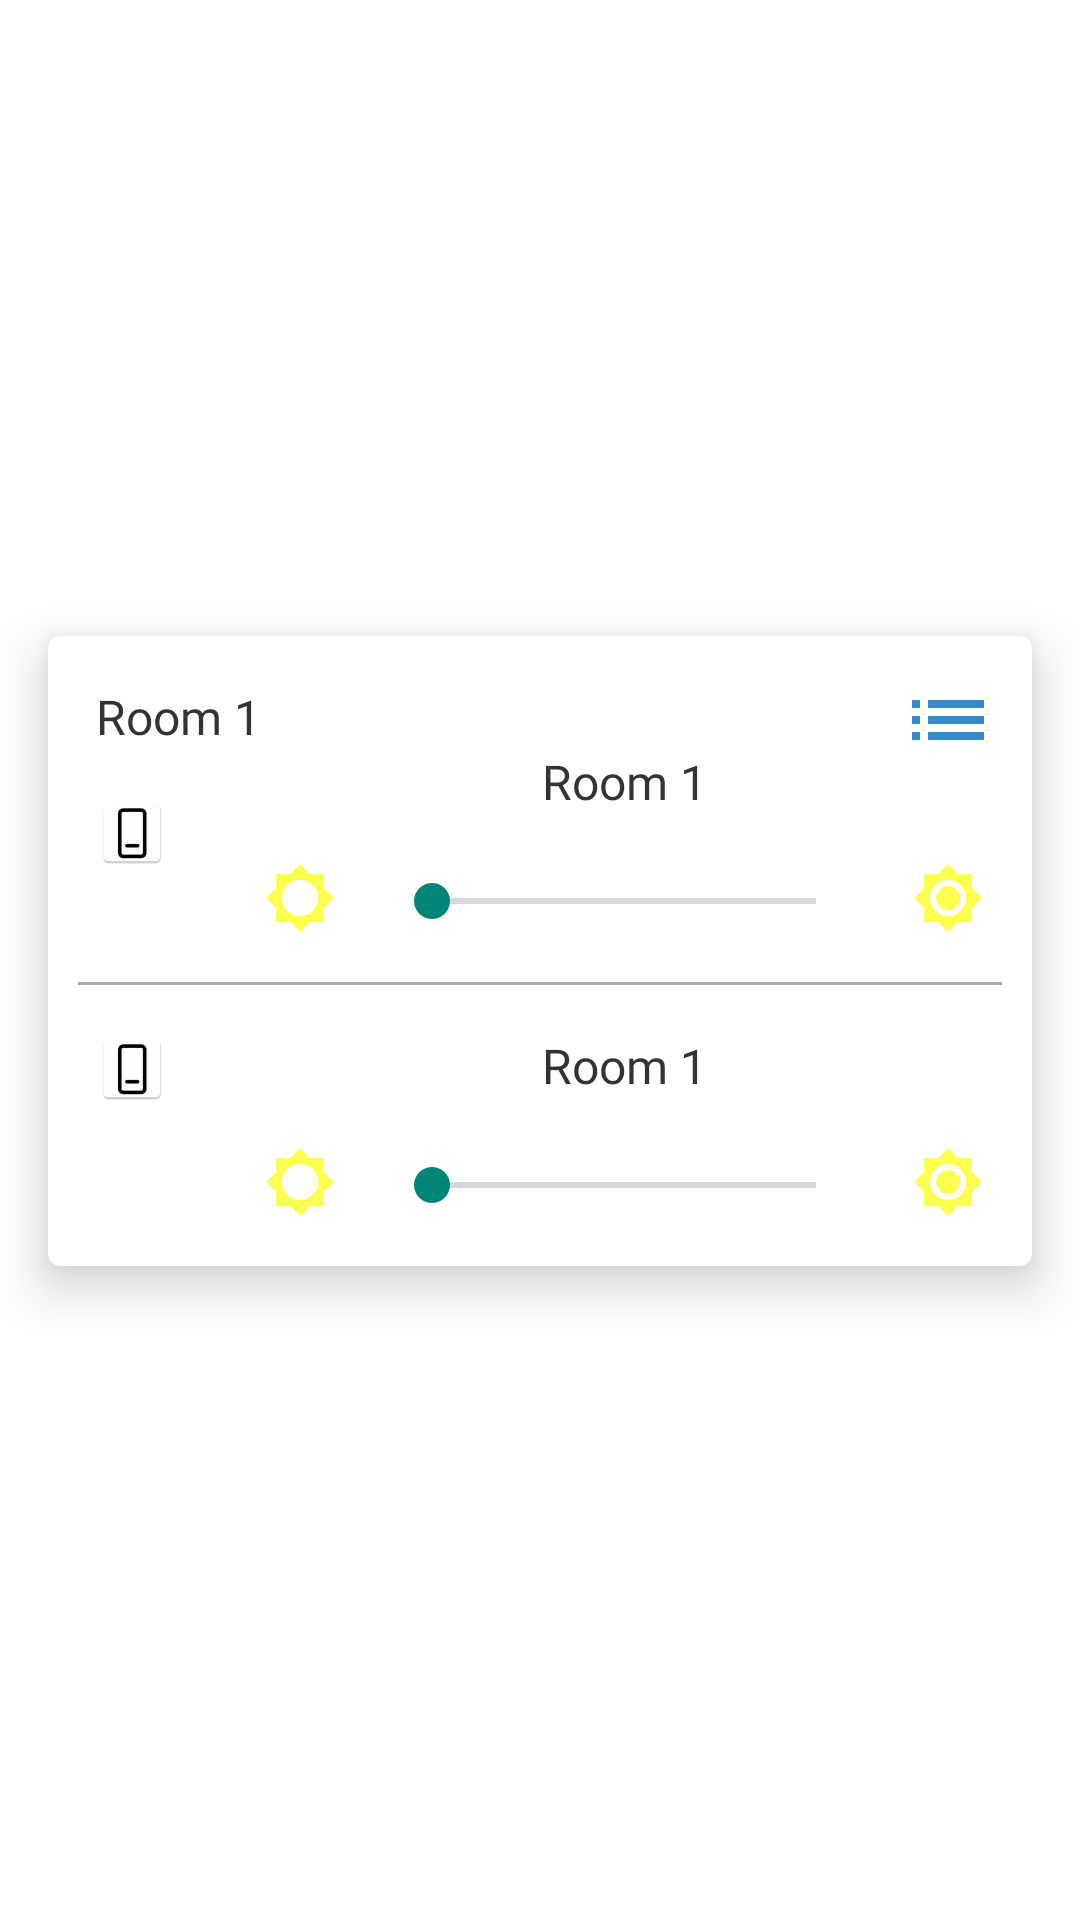

Here is an Android app screen rendered from its layout file. Give the layout XML and the strings, colors and styles it references.
<!-- AndroidManifest.xml: application theme Theme.HomeAutomation -->
<!-- res/layout/room_item_layout.xml -->
<?xml version="1.0" encoding="utf-8"?>
<androidx.constraintlayout.widget.ConstraintLayout
    xmlns:android="http://schemas.android.com/apk/res/android"
    android:layout_width="match_parent"
    android:layout_height="wrap_content"
    xmlns:app="http://schemas.android.com/apk/res-auto"
    android:background="@color/white">

    <androidx.cardview.widget.CardView
        android:id="@+id/card_view_product"
        android:layout_width="match_parent"
        android:layout_height="wrap_content"
        app:cardElevation="@dimen/margin_10"
        android:layout_marginBottom="@dimen/margin_16"
        app:cardBackgroundColor="@color/white"
        android:layout_marginTop="@dimen/margin_10"
        app:layout_constraintTop_toTopOf="parent"
        app:layout_constraintBottom_toBottomOf="parent"
        android:layout_marginStart="@dimen/margin_16"
        android:layout_marginLeft="@dimen/margin_16"
        android:layout_marginRight="@dimen/margin_16"
        android:layout_marginEnd="@dimen/margin_16"
        app:cardCornerRadius="@dimen/margin_4">

        <androidx.constraintlayout.widget.ConstraintLayout
            android:layout_width="match_parent"
            android:layout_height="wrap_content">

            <androidx.appcompat.widget.AppCompatTextView
                android:id="@+id/text_room_name"
                android:layout_width="wrap_content"
                android:layout_height="wrap_content"
                android:layout_margin="@dimen/margin_16"
                android:fontFamily="@font/roboto_regular"
                android:text="Room 1"
                android:textColor="@color/dark_grey"
                android:textSize="@dimen/text_size_16"
                app:layout_constraintStart_toStartOf="parent"
                app:layout_constraintTop_toTopOf="parent"/>


            <androidx.appcompat.widget.AppCompatImageView
                android:id="@+id/img_menu"
                android:layout_width="@dimen/margin_24"
                android:layout_height="@dimen/margin_24"
                android:src="@drawable/ic_menu"
                android:layout_margin="@dimen/margin_16"
                app:layout_constraintTop_toTopOf="parent"
                app:layout_constraintEnd_toEndOf="parent"/>


            <RelativeLayout
                android:id="@+id/device_1"
                android:layout_width="match_parent"
                android:layout_height="wrap_content"
                app:layout_constraintTop_toBottomOf="@id/text_room_name">

                <androidx.appcompat.widget.AppCompatImageView
                    android:id="@+id/img_device"
                    android:layout_width="@dimen/margin_24"
                    android:layout_height="@dimen/margin_24"
                    android:src="@mipmap/ic_ks200"
                    android:scaleType="fitXY"
                    android:layout_margin="@dimen/margin_16"
                    app:layout_constraintTop_toTopOf="parent"
                    app:layout_constraintEnd_toEndOf="parent"/>


                <RelativeLayout
                    android:id="@+id/relative_1"
                    android:layout_width="match_parent"
                    android:layout_height="wrap_content"
                    android:layout_alignParentEnd="true"
                    android:layout_toRightOf="@+id/img_device"
                    android:layout_toEndOf="@+id/img_device"
                    android:layout_alignParentRight="true">


                    <androidx.appcompat.widget.AppCompatTextView
                        android:id="@+id/tv_switch_name"
                        android:layout_width="match_parent"
                        android:layout_height="wrap_content"
                        android:fontFamily="@font/roboto_regular"
                        android:text="Room 1"
                        android:textAlignment="center"
                        android:textColor="@color/dark_grey"
                        android:textSize="@dimen/text_size_16"
                        app:layout_constraintStart_toStartOf="parent"
                        app:layout_constraintTop_toTopOf="parent"
                        android:gravity="center_horizontal" />


                    <androidx.appcompat.widget.AppCompatImageView
                        android:id="@+id/img_low"
                        android:layout_width="@dimen/margin_24"
                        android:layout_height="@dimen/margin_24"
                        android:src="@drawable/ic_low_brightness"
                        android:scaleType="fitXY"
                        android:layout_below="@id/tv_switch_name"
                        android:layout_margin="@dimen/margin_16"
                        app:layout_constraintTop_toTopOf="parent"
                        app:layout_constraintEnd_toEndOf="parent"/>

                    <androidx.appcompat.widget.AppCompatSeekBar
                        android:id="@+id/continuousSlider"
                        android:layout_width="match_parent"
                        android:layout_height="wrap_content"
                        android:valueFrom="0.0"
                        android:valueTo="100.0"
                        android:value="20.0"
                        android:layout_marginTop="@dimen/margin_20"
                        android:layout_toRightOf="@id/img_low"
                        android:layout_toLeftOf="@id/img_high"
                        android:layout_below="@id/tv_switch_name"
                        android:layout_toEndOf="@id/img_low"
                        android:layout_toStartOf="@id/img_high" />


                    <androidx.appcompat.widget.AppCompatImageView
                        android:id="@+id/img_high"
                        android:layout_width="@dimen/margin_24"
                        android:layout_height="@dimen/margin_24"
                        android:src="@drawable/ic_high_brightness"
                        android:scaleType="fitXY"
                        android:layout_alignParentEnd="true"
                        android:layout_below="@id/tv_switch_name"
                        android:layout_margin="@dimen/margin_16"
                        android:layout_alignParentRight="true" />

                </RelativeLayout>


                <View
                    android:id="@+id/view_divider"
                    android:layout_width="match_parent"
                    android:layout_height="1dp"
                    android:layout_marginLeft="@dimen/margin_10"
                    android:layout_marginRight="@dimen/margin_10"
                    android:layout_marginStart="@dimen/margin_10"
                    android:layout_marginEnd="@dimen/margin_10"
                    android:background="@android:color/darker_gray"
                    android:layout_below="@id/relative_1"/>


            </RelativeLayout>



            <RelativeLayout
                android:layout_width="match_parent"
                android:layout_height="wrap_content"
                app:layout_constraintTop_toBottomOf="@id/device_1">


            <androidx.appcompat.widget.AppCompatImageView
                android:id="@+id/img_device_1"
                android:layout_width="@dimen/margin_24"
                android:layout_height="@dimen/margin_24"
                android:src="@mipmap/ic_ks200"
                android:scaleType="fitXY"
                android:layout_margin="@dimen/margin_16"
                app:layout_constraintTop_toTopOf="parent"
                app:layout_constraintEnd_toEndOf="parent"/>


            <RelativeLayout
                android:layout_width="match_parent"
                android:layout_height="wrap_content"
                android:layout_alignParentEnd="true"
                android:layout_toRightOf="@+id/img_device_1"
                android:layout_toEndOf="@+id/img_device_1"
                android:layout_alignParentRight="true">


                <androidx.appcompat.widget.AppCompatTextView
                    android:id="@+id/tv_switch_name_1"
                    android:layout_width="match_parent"
                    android:layout_height="wrap_content"
                    android:fontFamily="@font/roboto_regular"
                    android:text="Room 1"
                    android:textAlignment="center"
                    android:textColor="@color/dark_grey"
                    android:textSize="@dimen/text_size_16"
                    android:layout_marginTop="@dimen/margin_16"
                    app:layout_constraintStart_toStartOf="parent"
                    app:layout_constraintTop_toTopOf="parent"
                    android:gravity="center_horizontal" />


                <androidx.appcompat.widget.AppCompatImageView
                    android:id="@+id/img_low_1"
                    android:layout_width="@dimen/margin_24"
                    android:layout_height="@dimen/margin_24"
                    android:src="@drawable/ic_low_brightness"
                    android:scaleType="fitXY"
                    android:layout_below="@id/tv_switch_name_1"
                    android:layout_margin="@dimen/margin_16"
                    app:layout_constraintTop_toTopOf="parent"
                    app:layout_constraintEnd_toEndOf="parent"/>

                <androidx.appcompat.widget.AppCompatSeekBar
                    android:id="@+id/continuousSlider_1"
                    android:layout_width="match_parent"
                    android:layout_height="wrap_content"
                    android:valueFrom="0.0"
                    android:valueTo="100.0"
                    android:value="20.0"
                    android:layout_marginTop="@dimen/margin_20"
                    android:layout_toRightOf="@id/img_low_1"
                    android:layout_toLeftOf="@id/img_high_1"
                    android:layout_below="@id/tv_switch_name_1"
                    android:layout_toEndOf="@id/img_low_1"
                    android:layout_toStartOf="@id/img_high_1" />


                <androidx.appcompat.widget.AppCompatImageView
                    android:id="@+id/img_high_1"
                    android:layout_width="@dimen/margin_24"
                    android:layout_height="@dimen/margin_24"
                    android:src="@drawable/ic_high_brightness"
                    android:scaleType="fitXY"
                    android:layout_alignParentEnd="true"
                    android:layout_below="@id/tv_switch_name_1"
                    android:layout_margin="@dimen/margin_16"
                    android:layout_alignParentRight="true" />

            </RelativeLayout>

            </RelativeLayout>




        </androidx.constraintlayout.widget.ConstraintLayout>

    </androidx.cardview.widget.CardView>

</androidx.constraintlayout.widget.ConstraintLayout>
<!-- resources referenced by this layout -->
<resources>
  <color name="dark_grey">#333333</color>
  <color name="white">#FFFFFFFF</color>
  <dimen name="margin_10">10dp</dimen>
  <dimen name="margin_16">16dp</dimen>
  <dimen name="margin_20">20dp</dimen>
  <dimen name="margin_24">24dp</dimen>
  <dimen name="margin_4">4dp</dimen>
  <dimen name="text_size_16">16sp</dimen>
  <!-- drawable ic_high_brightness (drawable-anydpi) -->
  <vector xmlns:android="http://schemas.android.com/apk/res/android"
      android:width="24dp"
      android:height="24dp"
      android:viewportWidth="24"
      android:viewportHeight="24"
      android:tint="#FDFF25"
      android:alpha="0.8">
    <path
        android:fillColor="@android:color/white"
        android:pathData="M20,8.69L20,4h-4.69L12,0.69 8.69,4L4,4v4.69L0.69,12 4,15.31L4,20h4.69L12,23.31 15.31,20L20,20v-4.69L23.31,12 20,8.69zM12,18c-3.31,0 -6,-2.69 -6,-6s2.69,-6 6,-6 6,2.69 6,6 -2.69,6 -6,6zM12,8c-2.21,0 -4,1.79 -4,4s1.79,4 4,4 4,-1.79 4,-4 -1.79,-4 -4,-4z"/>
  </vector>
  <!-- drawable ic_low_brightness (drawable-anydpi) -->
  <vector xmlns:android="http://schemas.android.com/apk/res/android"
      android:width="24dp"
      android:height="24dp"
      android:viewportWidth="24"
      android:viewportHeight="24"
      android:tint="#FDFF25"
      android:alpha="0.8">
    <path
        android:fillColor="@android:color/white"
        android:pathData="M20,15.31L23.31,12 20,8.69V4h-4.69L12,0.69 8.69,4H4v4.69L0.69,12 4,15.31V20h4.69L12,23.31 15.31,20H20v-4.69zM12,18c-3.31,0 -6,-2.69 -6,-6s2.69,-6 6,-6 6,2.69 6,6 -2.69,6 -6,6z"/>
  </vector>
  <!-- drawable ic_menu (drawable-anydpi) -->
  <vector xmlns:android="http://schemas.android.com/apk/res/android"
      android:width="24dp"
      android:height="24dp"
      android:viewportWidth="24"
      android:viewportHeight="24"
      android:tint="#0069C0"
      android:alpha="0.8"
      android:autoMirrored="true">
    <group android:scaleX="1.3333334"
        android:scaleY="1.3333334"
        android:translateX="-4"
        android:translateY="-4">
      <path
          android:fillColor="@android:color/white"
          android:pathData="M3,13h2v-2L3,11v2zM3,17h2v-2L3,15v2zM3,9h2L5,7L3,7v2zM7,13h14v-2L7,11v2zM7,17h14v-2L7,15v2zM7,7v2h14L21,7L7,7z"/>
    </group>
  </vector>
  <!-- mipmap ic_ks200: png bitmap (mipmap-hdpi, 973 bytes) -->
  <style name="Theme.HomeAutomation" parent="Theme.AppCompat.DayNight.NoActionBar">
          
          <item name="colorPrimary">@color/white</item>
          <item name="colorPrimaryVariant">@android:color/darker_gray</item>
          <item name="colorOnPrimary">@color/white</item>
  
          
          <item name="android:statusBarColor" tools:targetApi="l"> #0172A9</item>
          
      </style>
</resources>
